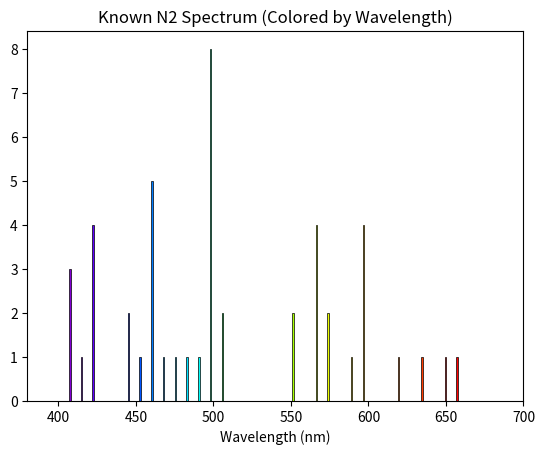

Write Python code to recreate this figure.
import numpy as np
import matplotlib.pyplot as plt

data = np.array([ 403.508, 404.131, 404.353, 417.616, 422.774, 423.691, 423.705, 424.178, 443.274, 444.703, 453.041, 460.148, 460.716, 461.387, 462.139, 463.054, 464.308, 478.813, 480.329, 489.511, 498.737, 499.436, 500.148, 500.270, 500.515, 500.732, 501.062, 501.639, 502.566, 504.510, 549.567, 553.536, 566.663, 567.602, 567.956, 568.621, 571.077, 574.730, 592.781, 593.178, 594.024, 594.165, 595.239, 616.776, 637.962, 648.205, 661.056
    
])

def wavelength_to_rgb(wavelength):
    gamma = 0.8
    intensity_max = 255
    factor = 0.0
    R = G = B = 0.0

    if 380 <= wavelength <= 440:
        R = -(wavelength - 440) / (440 - 380)
        G = 0.0
        B = 1.0
    elif 440 < wavelength <= 490:
        R = 0.0
        G = (wavelength - 440) / (490 - 440)
        B = 1.0
    elif 490 < wavelength <= 510:
        R = 0.0
        G = 1.0
        B = -(wavelength - 510) / (510 - 490)
    elif 510 < wavelength <= 580:
        R = (wavelength - 510) / (580 - 510)
        G = 1.0
        B = 0.0
    elif 580 < wavelength <= 645:
        R = 1.0
        G = -(wavelength - 645) / (645 - 580)
        B = 0.0
    elif 645 < wavelength <= 780:
        R = 1.0
        G = 0.0
        B = 0.0

    if 380 <= wavelength <= 420:
        factor = 0.3 + 0.7 * (wavelength - 380) / (420 - 380)
    elif 420 < wavelength <= 700:
        factor = 1.0
    elif 700 < wavelength <= 780:
        factor = 0.3 + 0.7 * (780 - wavelength) / (780 - 700)
    else:
        factor = 0.0

    def correct(color, factor):
        if color == 0.0:
            return 0
        return round(intensity_max * pow(color * factor, gamma))

    return (correct(R, factor)/255, correct(G, factor)/255, correct(B, factor)/255)

counts, bins = np.histogram(data, bins=34)
bin_centers = 0.5 * (bins[:-1] + bins[1:])
bin_widths = np.diff(bins)

colors = [wavelength_to_rgb(wl) for wl in bin_centers]

for i in range(len(bin_centers)):
    plt.bar(bin_centers[i], counts[i], width= 1, color=colors[i], edgecolor='black', linewidth=0.5)

plt.xlabel('Wavelength (nm)')
plt.xlim(380, 700)
plt.title('Known N2 Spectrum (Colored by Wavelength)')

plt.show()
